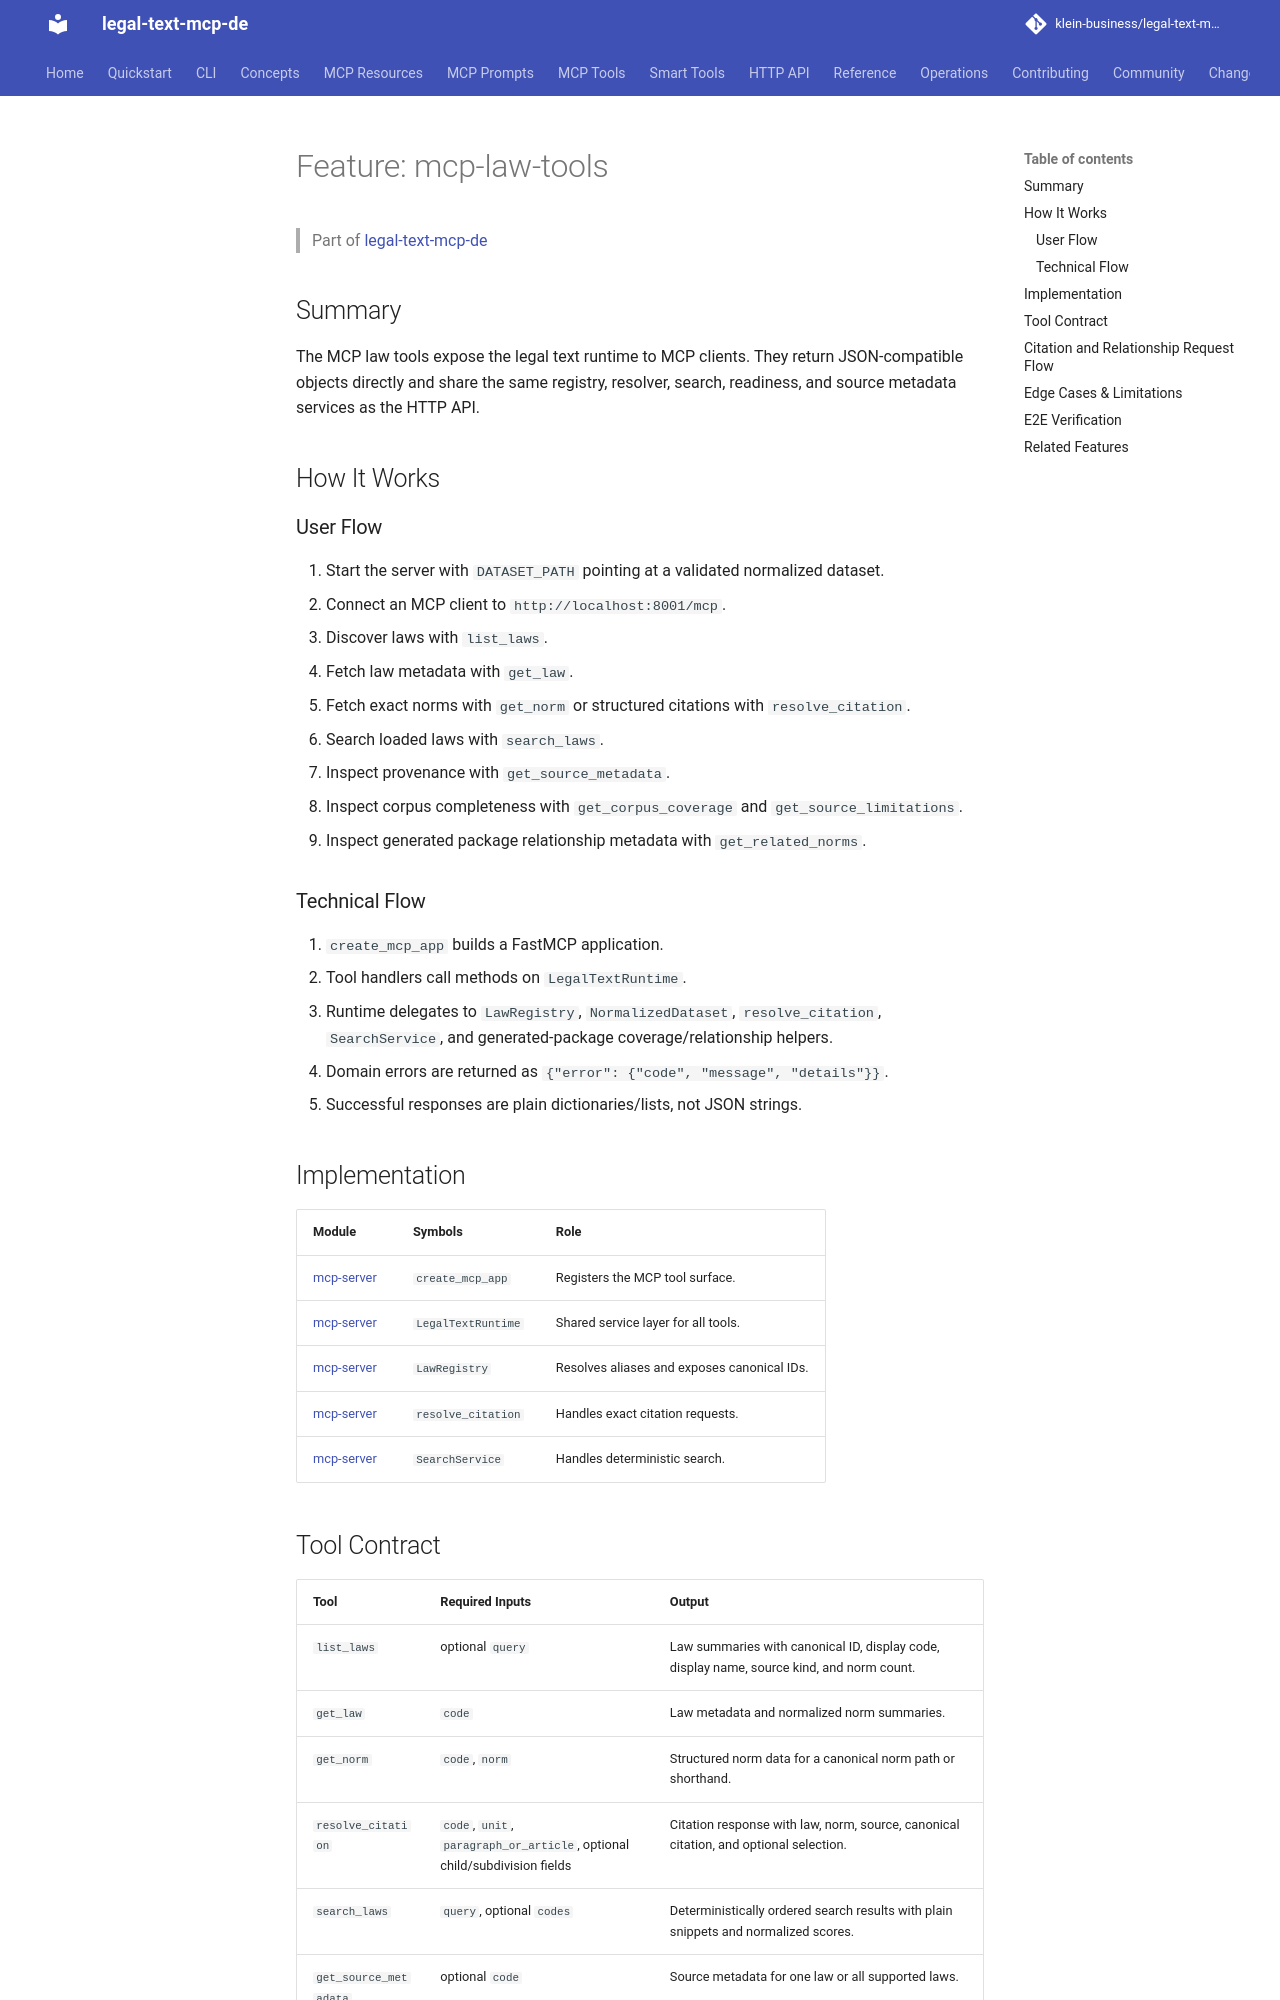

repository: klein-business/legal-text-mcp-de · page: dev/features/mcp-law-tools/index.html · generator: mkdocs

---
type: documentation
entity: feature
feature: "mcp-law-tools"
version: 1.5
---

# Feature: mcp-law-tools

> Part of [legal-text-mcp-de](../overview.md)

## Summary

The MCP law tools expose the legal text runtime to MCP clients. They return JSON-compatible objects directly and share the same registry, resolver, search, readiness, and source metadata services as the HTTP API.

## How It Works

### User Flow

1. Start the server with `DATASET_PATH` pointing at a validated normalized dataset.
2. Connect an MCP client to `http://localhost:8001/mcp`.
3. Discover laws with `list_laws`.
4. Fetch law metadata with `get_law`.
5. Fetch exact norms with `get_norm` or structured citations with `resolve_citation`.
6. Search loaded laws with `search_laws`.
7. Inspect provenance with `get_source_metadata`.
8. Inspect corpus completeness with `get_corpus_coverage` and
   `get_source_limitations`.
9. Inspect generated package relationship metadata with `get_related_norms`.

### Technical Flow

1. `create_mcp_app` builds a FastMCP application.
2. Tool handlers call methods on `LegalTextRuntime`.
3. Runtime delegates to `LawRegistry`, `NormalizedDataset`, `resolve_citation`, `SearchService`, and generated-package coverage/relationship helpers.
4. Domain errors are returned as `{"error": {"code", "message", "details"}}`.
5. Successful responses are plain dictionaries/lists, not JSON strings.

## Implementation

| Module | Symbols | Role |
| ------ | ------- | ---- |
| [mcp-server](../modules/mcp-server.md) | `create_mcp_app` | Registers the MCP tool surface. |
| [mcp-server](../modules/mcp-server.md) | `LegalTextRuntime` | Shared service layer for all tools. |
| [mcp-server](../modules/mcp-server.md) | `LawRegistry` | Resolves aliases and exposes canonical IDs. |
| [mcp-server](../modules/mcp-server.md) | `resolve_citation` | Handles exact citation requests. |
| [mcp-server](../modules/mcp-server.md) | `SearchService` | Handles deterministic search. |
